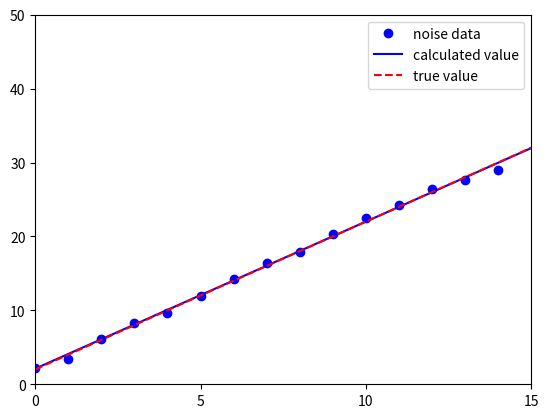

Recreate this plot in Python.
import numpy as np
import matplotlib.pyplot as plt

def draw(x):
    tt = 1
    result_value = []
    true_value = []
    while tt<16:
        temp_value = x[0]*tt + x[1] 
        result_value.append(temp_value)
        true_value.append(2*tt)
        tt += 0.1
    return result_value, true_value 


t = [i for i in range(1,16)]
y = []
true_value = []

for i in t:
    noise = np.random.normal(loc=0, scale=0.5)
    y.append(2*i+noise)

#used to dot the noise values
yy = [None for _ in range(151)]
for i in range(0,15):
    yy[i*10] = y[i]

y = np.array(y)

phi15 = np.vander(t)
phi = phi15[:,[13,14]]

x = np.dot(np.dot(np.linalg.inv(np.dot(phi.T, phi)), phi.T), y.T)

result, true_value = draw(x)

ax = plt.subplot()
plt.plot(yy, 'o', color='blue', label='noise data')
plt.plot(result, color='blue', label='calculated value')
plt.plot(true_value, color='red', linestyle='dashed', label='true value')
plt.legend()
ax.set_xticks(np.linspace(0, 150, 4))
ax.set_xticklabels(['0','5','10','15'])

ax.set_xlim(0.0, 150.0)
ax.set_ylim(0.0, 50.0)
plt.show() 
